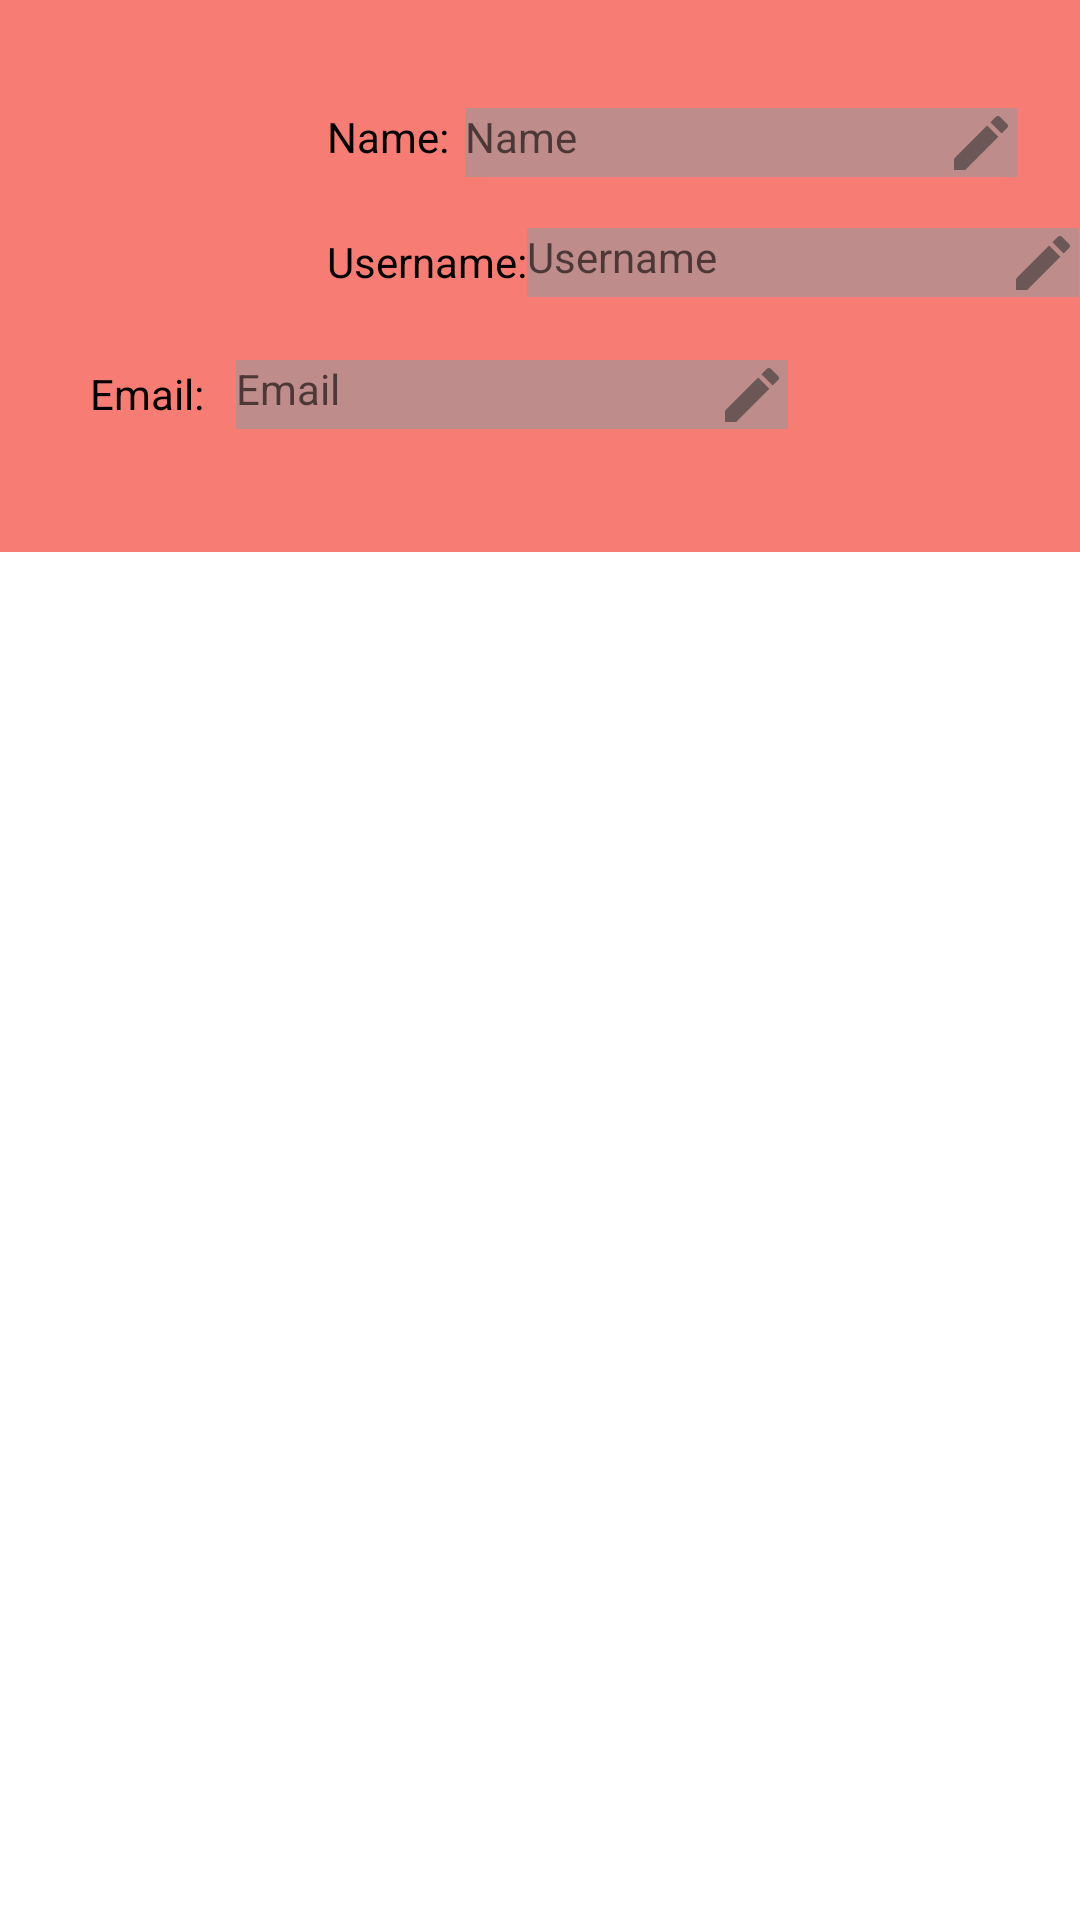

The Android layout XML behind this screen, and the referenced resources:
<!-- AndroidManifest.xml: application theme Theme.KrowdTrialz -->
<!-- res/layout/fragment_owner.xml -->
<?xml version="1.0" encoding="utf-8"?>
<androidx.constraintlayout.widget.ConstraintLayout xmlns:android="http://schemas.android.com/apk/res/android"
    xmlns:app="http://schemas.android.com/apk/res-auto"
    xmlns:tools="http://schemas.android.com/tools"
    android:id="@+id/fragment_owner"
    android:layout_width="match_parent"
    android:layout_height="match_parent"
    android:background="#5CFFFFFF"
    tools:context=".ui.owner.OwnerFragment">

    <com.google.android.material.textfield.TextInputLayout
        android:id="@+id/textInputLayout"
        android:layout_width="409dp"
        android:layout_height="184dp"
        android:background="#B0F44336"
        app:layout_constraintEnd_toEndOf="parent"
        app:layout_constraintStart_toStartOf="parent"
        app:layout_constraintTop_toTopOf="parent" />

    <com.google.android.material.textview.MaterialTextView
        android:id="@+id/profile_name"
        android:layout_width="184dp"
        android:layout_height="23dp"
        android:layout_marginTop="36dp"
        android:background="#3B00BCD4"
        android:clickable="true"
        android:contentDescription="Name"
        android:drawableRight="@drawable/ic_edit_field"
        android:hint="Name"
        android:textColor="#000000"
        app:layout_constraintEnd_toEndOf="parent"
        app:layout_constraintHorizontal_bias="0.2"
        app:layout_constraintStart_toEndOf="@id/name_label"
        app:layout_constraintTop_toTopOf="parent" />

    <com.google.android.material.textview.MaterialTextView
        android:id="@+id/profile_username"
        android:layout_width="184dp"
        android:layout_height="23dp"
        android:layout_marginTop="76dp"
        android:background="#3B00BCD4"
        android:clickable="true"
        android:contentDescription="Username"
        android:drawableRight="@drawable/ic_edit_field"
        android:hint="Username"
        android:textColor="#000000"
        app:layout_constraintEnd_toEndOf="parent"
        app:layout_constraintHorizontal_bias="0.2"
        app:layout_constraintStart_toEndOf="@id/user_name_label"
        app:layout_constraintTop_toTopOf="parent" />

    <com.google.android.material.textview.MaterialTextView
        android:id="@+id/profile_email"
        android:layout_width="184dp"
        android:layout_height="23dp"
        android:layout_marginTop="120dp"
        android:background="#3B00BCD4"
        android:clickable="true"
        android:contentDescription="Email"
        android:drawableRight="@drawable/ic_edit_field"
        android:hint="Email"
        android:textColor="#000000"
        app:layout_constraintEnd_toEndOf="parent"
        app:layout_constraintHorizontal_bias="0.1"
        app:layout_constraintStart_toEndOf="@id/email_label"
        app:layout_constraintTop_toTopOf="parent" />

    <ImageView
        android:id="@+id/user_profile_ImageView"
        android:layout_width="83dp"
        android:layout_height="76dp"
        android:layout_marginStart="16dp"
        android:layout_marginTop="36dp"
        app:layout_constraintStart_toStartOf="parent"
        app:layout_constraintTop_toTopOf="parent"
        app:srcCompat="@drawable/ic_owned_black_24" />

    <ListView
        android:id="@+id/owner_exp_list"
        android:layout_width="0dp"
        android:layout_height="wrap_content"
        android:gravity="center_horizontal"
        app:layout_constraintBottom_toBottomOf="parent"
        app:layout_constraintEnd_toEndOf="parent"
        app:layout_constraintHorizontal_bias="1.0"
        app:layout_constraintStart_toStartOf="parent"
        app:layout_constraintTop_toBottomOf="@+id/textInputLayout"
        app:layout_constraintVertical_bias="0.051" />

    <TextView
        android:id="@+id/name_label"
        android:layout_width="wrap_content"
        android:layout_height="wrap_content"
        android:layout_marginLeft="10dp"
        android:text="Name:"
        android:textColor="@color/black"
        app:layout_constraintBottom_toBottomOf="@id/profile_name"
        app:layout_constraintStart_toEndOf="@id/user_profile_ImageView"
        app:layout_constraintTop_toTopOf="parent"
        app:layout_constraintVertical_bias="0.9" />

    <TextView
        android:id="@+id/user_name_label"
        android:layout_width="wrap_content"
        android:layout_height="wrap_content"
        android:layout_marginLeft="10dp"
        android:text="Username:"
        android:textColor="@color/black"
        app:layout_constraintBottom_toBottomOf="@id/profile_username"
        app:layout_constraintStart_toEndOf="@id/user_profile_ImageView"
        app:layout_constraintTop_toTopOf="parent"
        app:layout_constraintVertical_bias="0.97" />

    <TextView
        android:id="@+id/email_label"
        android:layout_width="wrap_content"
        android:layout_height="wrap_content"
        android:layout_marginLeft="30dp"
        android:text="Email:"
        android:textColor="@color/black"
        app:layout_constraintBottom_toBottomOf="@id/profile_email"
        app:layout_constraintStart_toStartOf="parent"
        app:layout_constraintTop_toBottomOf="@id/user_profile_ImageView"
        app:layout_constraintVertical_bias="0.80" />

</androidx.constraintlayout.widget.ConstraintLayout>
<!-- resources referenced by this layout -->
<resources>
  <color name="black">#FF000000</color>
  <!-- drawable ic_edit_field (drawable) -->
  <vector xmlns:android="http://schemas.android.com/apk/res/android"
      android:width="24dp"
      android:height="24dp"
      android:viewportWidth="24"
      android:viewportHeight="24"
      android:tint="#333333"
      android:alpha="0.6">
      <path
          android:fillColor="@android:color/white"
          android:pathData="M3,17.25V21h3.75L17.81,9.94l-3.75,-3.75L3,17.25zM20.71,7.04c0.39,-0.39 0.39,-1.02 0,-1.41l-2.34,-2.34c-0.39,-0.39 -1.02,-0.39 -1.41,0l-1.83,1.83 3.75,3.75 1.83,-1.83z"/>
  </vector>
  <style name="Theme.KrowdTrialz" parent="Theme.MaterialComponents.DayNight.DarkActionBar">
          
          <item name="colorPrimary">@color/purple_500</item>
          <item name="colorPrimaryVariant">@color/purple_700</item>
          <item name="colorOnPrimary">@color/white</item>
          
          <item name="colorSecondary">@color/teal_200</item>
          <item name="colorSecondaryVariant">@color/teal_700</item>
          <item name="colorOnSecondary">@color/black</item>
          
          <item name="android:statusBarColor" tools:targetApi="l">?attr/colorPrimaryVariant</item>
          
      </style>
  <color name="purple_500">#FF6200EE</color>
  <color name="purple_700">#FF3700B3</color>
  <color name="white">#FFFFFFFF</color>
  <color name="teal_200">#FF03DAC5</color>
  <color name="teal_700">#FF018786</color>
</resources>
